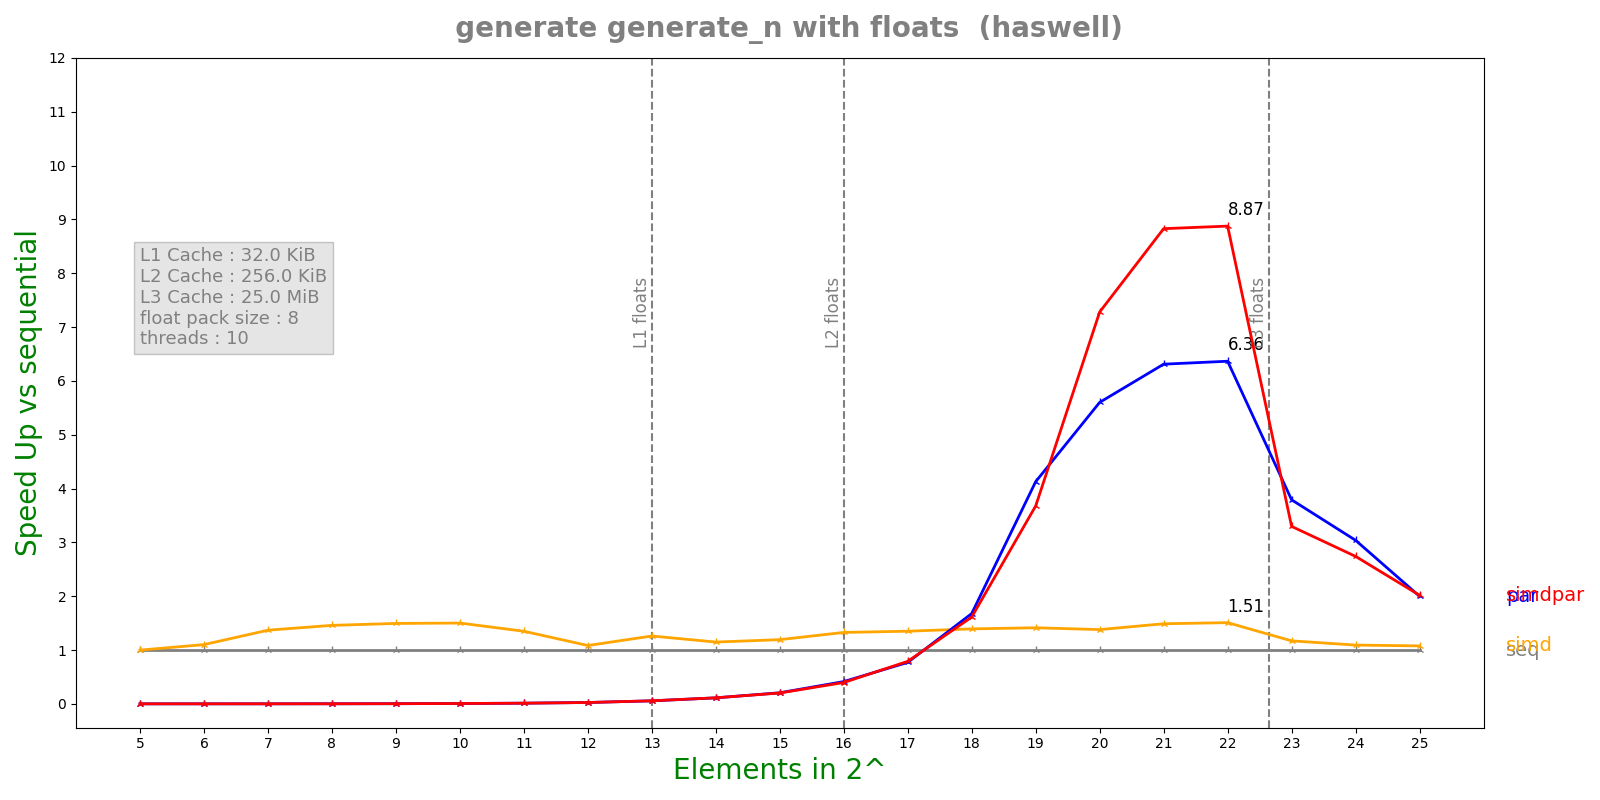

Data behind this chart, as committed beside it:
n, lane, threads, seq, simd, par, simdpar
5, 8, 10, 7.348e-08, 7.356e-08, 6.48153e-05, 6.36828e-05
6, 8, 10, 8.496e-08, 7.714e-08, 6.42452e-05, 6.33115e-05
7, 8, 10, 1.0448e-07, 7.632e-08, 6.53075e-05, 6.37005e-05
8, 8, 10, 1.4652e-07, 1.0044e-07, 6.25401e-05, 6.44248e-05
9, 8, 10, 2.4872e-07, 1.6642e-07, 6.31021e-05, 6.47281e-05
10, 8, 10, 4.4975e-07, 2.9952e-07, 6.36524e-05, 6.28149e-05
11, 8, 10, 8.46e-07, 6.27e-07, 6.32477e-05, 6.44928e-05
12, 8, 10, 1.66683e-06, 1.53736e-06, 6.43753e-05, 6.43603e-05
13, 8, 10, 3.6945e-06, 2.93024e-06, 6.53758e-05, 6.43544e-05
14, 8, 10, 7.30083e-06, 6.35612e-06, 6.51097e-05, 6.45945e-05
15, 8, 10, 1.35472e-05, 1.13531e-05, 6.56494e-05, 6.68691e-05
16, 8, 10, 2.67032e-05, 2.01163e-05, 6.44118e-05, 6.72279e-05
17, 8, 10, 5.21448e-05, 3.86211e-05, 6.76269e-05, 6.59911e-05
18, 8, 10, 0.0001036, 7.43796e-05, 6.1751e-05, 6.42443e-05
19, 8, 10, 0.0002071, 0.0001464, 5.01598e-05, 5.63219e-05
20, 8, 10, 0.0004268, 0.0003092, 7.62067e-05, 5.8631e-05
21, 8, 10, 0.0008622, 0.0005793, 0.0001366, 9.76785e-05
22, 8, 10, 0.001774, 0.001176, 0.0002788, 0.0001999
23, 8, 10, 0.003987, 0.003406, 0.001052, 0.001209
24, 8, 10, 0.008145, 0.007455, 0.00268, 0.002973
25, 8, 10, 0.01623, 0.01507, 0.00812, 0.008041
